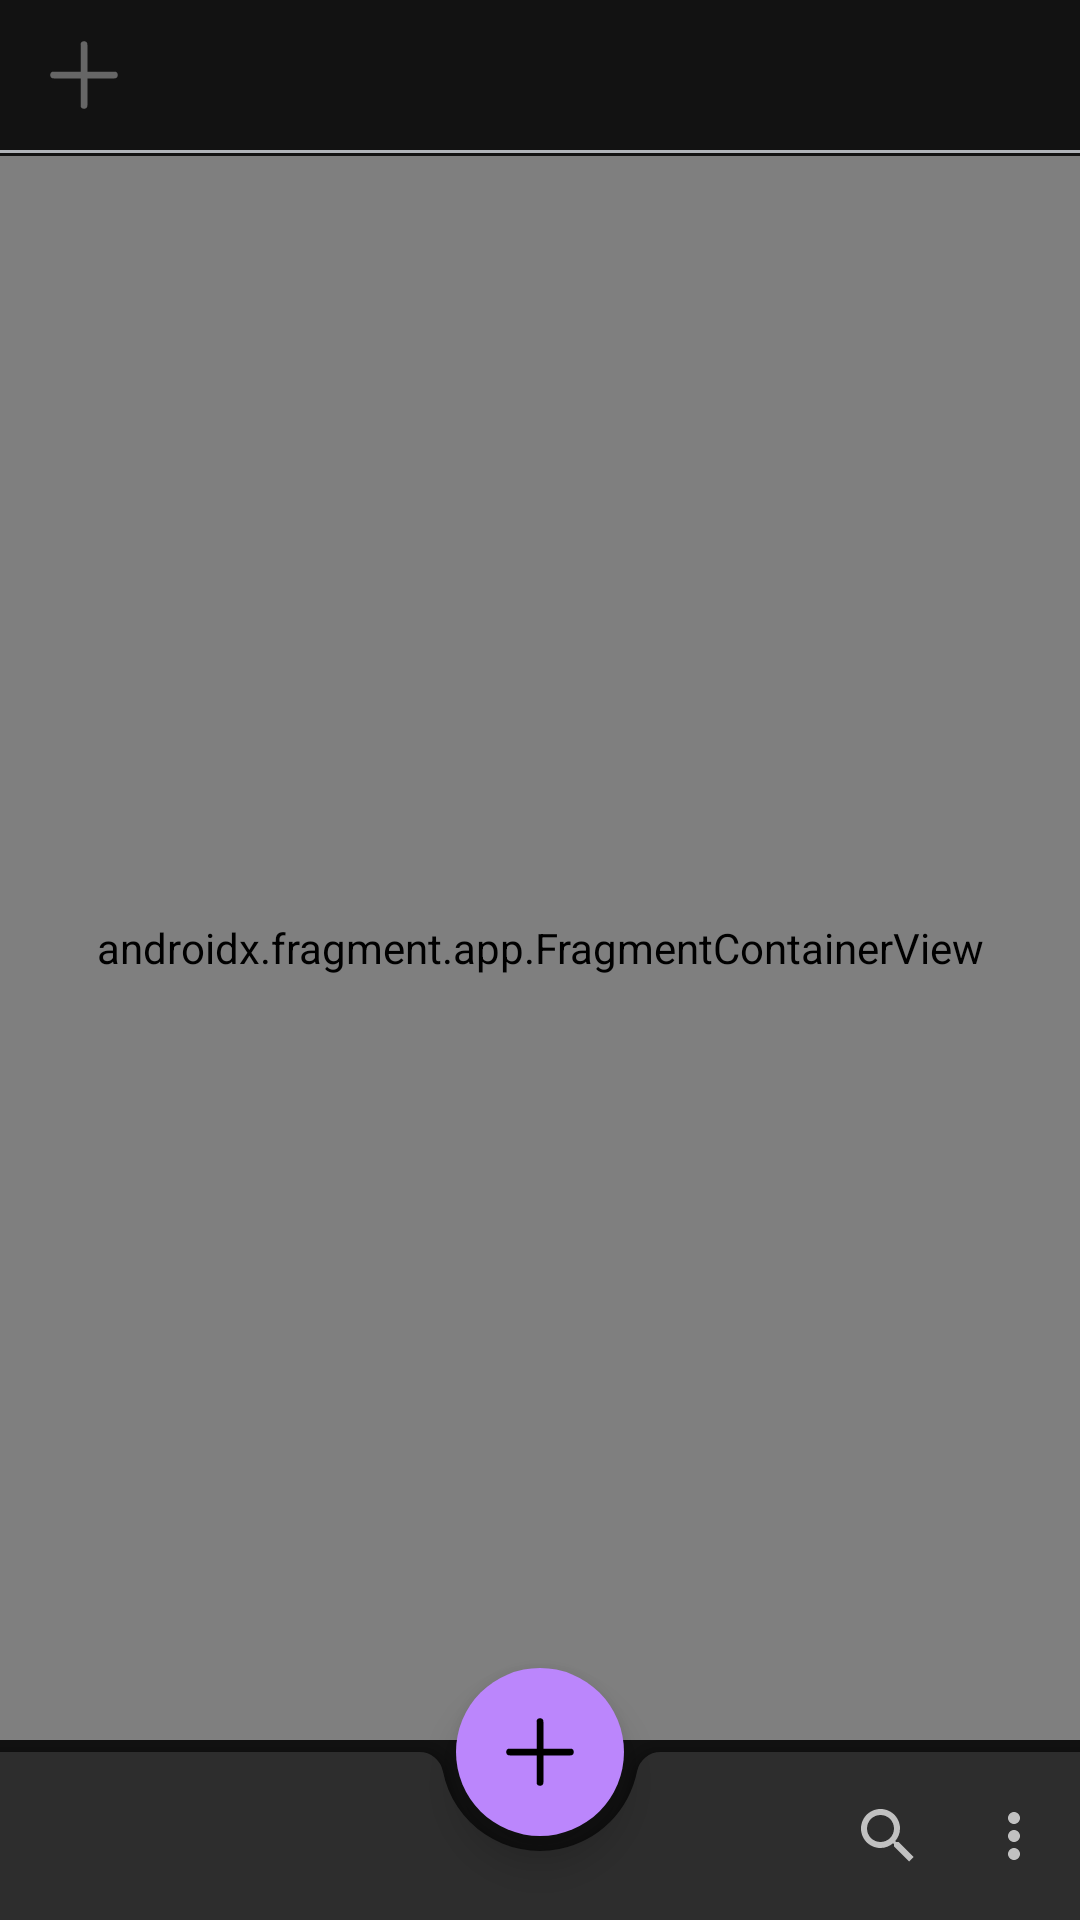

The Android layout XML behind this screen, and the referenced resources:
<!-- AndroidManifest.xml: application theme Theme.TodoEasy -->
<!-- res/layout/activity_main.xml -->
<?xml version="1.0" encoding="utf-8"?>
<androidx.coordinatorlayout.widget.CoordinatorLayout xmlns:android="http://schemas.android.com/apk/res/android"
    xmlns:app="http://schemas.android.com/apk/res-auto"
    xmlns:tools="http://schemas.android.com/tools"
    android:layout_width="match_parent"
    android:layout_height="match_parent"
    android:orientation="vertical"
    tools:context=".ui.activitys.MainActivity">

    <include
        android:id="@+id/category_filter"
        layout="@layout/layout_chip_category"
        android:layout_width="match_parent"
        android:layout_height="wrap_content" />

    <com.google.android.material.bottomappbar.BottomAppBar
        android:id="@+id/bottomAppBar"
        android:layout_width="match_parent"
        android:layout_height="wrap_content"
        android:layout_gravity="bottom"
        app:elevation="@dimen/card_category_start_end_margin"
        app:menu="@menu/menu_bottom_bar" />


    <com.google.android.material.floatingactionbutton.FloatingActionButton
        android:id="@+id/floatingButton_create_task"
        android:layout_width="wrap_content"
        android:layout_height="wrap_content"
        android:backgroundTint="@color/text_purple"
        app:borderWidth="0dp"
        app:elevation="@dimen/card_category_start_end_margin"
        app:layout_anchor="@id/bottomAppBar"
        app:srcCompat="@drawable/ic_add_fab" />

    <androidx.fragment.app.FragmentContainerView
        android:id="@+id/nav_host_fragment"
        android:name="androidx.navigation.fragment.NavHostFragment"
        android:layout_width="match_parent"
        android:layout_height="match_parent"
        android:layout_marginTop="@dimen/margin_top_tab"
        android:layout_marginBottom="@dimen/textView_width_medium_priority"
        app:defaultNavHost="true"
        app:navGraph="@navigation/nav_graph" />

</androidx.coordinatorlayout.widget.CoordinatorLayout>
<!-- res/layout/layout_chip_category.xml (included above) -->
<?xml version="1.0" encoding="utf-8"?>
<androidx.constraintlayout.widget.ConstraintLayout xmlns:android="http://schemas.android.com/apk/res/android"
    xmlns:app="http://schemas.android.com/apk/res-auto"
    android:layout_width="match_parent"
    android:layout_height="match_parent"
    android:background="@color/background">

    <ImageButton
        android:id="@+id/add_category"
        android:layout_width="wrap_content"
        android:layout_height="wrap_content"
        android:layout_marginStart="@dimen/margin_sixteen"
        android:layout_marginEnd="@dimen/card_category_start_end_margin"
        android:background="?android:selectableItemBackground"
        android:src="@drawable/ic_add_more_category"
        app:layout_constraintBottom_toBottomOf="@id/linear_layout"
        app:layout_constraintEnd_toStartOf="@id/linear_layout"
        app:layout_constraintStart_toStartOf="parent"
        app:layout_constraintTop_toTopOf="@id/linear_layout" />


    <androidx.appcompat.widget.LinearLayoutCompat
        android:id="@+id/linear_layout"
        android:layout_width="0dp"
        android:layout_height="wrap_content"
        android:orientation="horizontal"
        android:layout_marginStart="@dimen/card_category_start_end_margin"
        app:layout_constraintEnd_toEndOf="parent"
        app:layout_constraintStart_toEndOf="@id/add_category"
        app:layout_constraintTop_toTopOf="parent">

        <HorizontalScrollView
            android:id="@+id/horizontal_scroll"
            android:layout_width="match_parent"
            android:layout_height="wrap_content"
            android:scrollbars="none"
            app:layout_constraintEnd_toEndOf="parent"
            app:layout_constraintStart_toStartOf="parent"
            app:layout_constraintTop_toTopOf="parent">

            <com.google.android.material.chip.ChipGroup
                android:id="@+id/chipGroup_category"
                android:layout_width="match_parent"
                android:layout_height="50dp"
                app:singleSelection="true"
                app:singleLine="true">


            </com.google.android.material.chip.ChipGroup>
        </HorizontalScrollView>
    </androidx.appcompat.widget.LinearLayoutCompat>


    <View
        android:id="@+id/view_line_bottom"
        android:layout_width="match_parent"
        android:layout_height="@dimen/margin_top_search_icon"
        android:background="@color/text_secondary"
        app:layout_constraintEnd_toEndOf="parent"
        app:layout_constraintStart_toStartOf="parent"
        app:layout_constraintTop_toBottomOf="@id/linear_layout" />

</androidx.constraintlayout.widget.ConstraintLayout>
<!-- resources referenced by this layout -->
<resources>
  <color name="background">#121212</color>
  <color name="text_purple">#BB86FC</color>
  <color name="text_secondary">#B0B3B8</color>
  <dimen name="card_category_start_end_margin">8dp</dimen>
  <dimen name="margin_sixteen">16dp</dimen>
  <dimen name="margin_top_search_icon">1dp</dimen>
  <dimen name="margin_top_tab">52dp</dimen>
  <dimen name="textView_width_medium_priority">60dp</dimen>
  <!-- drawable ic_add_fab (drawable) -->
  <vector android:height="24dp" android:viewportHeight="16"
      android:viewportWidth="16" android:width="24dp" xmlns:android="http://schemas.android.com/apk/res/android">
      <path android:fillColor="#00000000"
          android:pathData="M14.75,8H1.25M8,1.25V14.75V1.25Z"
          android:strokeColor="@color/dark_background_primary" android:strokeLineCap="round"
          android:strokeLineJoin="round" android:strokeWidth="1.5"/>
  </vector>
  <!-- drawable ic_add_more_category (drawable) -->
  <vector android:height="24dp" android:viewportHeight="16"
      android:viewportWidth="16" android:width="24dp" xmlns:android="http://schemas.android.com/apk/res/android">
      <path android:fillColor="#00000000"
          android:pathData="M14.75,8H1.25M8,1.25V14.75V1.25Z"
          android:strokeColor="#666666" android:strokeLineCap="round"
          android:strokeLineJoin="round" android:strokeWidth="1.5"/>
  </vector>
  <color name="dark_background_primary">#18191A</color>
  <color name="primary">#BB86FC</color>
  <color name="primary_variant">#3700B3</color>
  <color name="secondary">#03DAC6</color>
  <color name="surface">#121212</color>
  <color name="error">#CF6679</color>
  <color name="onPrimary">#000000</color>
  <color name="onSecondary">#000000</color>
  <color name="onBackground">#FFFFFF</color>
  <color name="onSurface">#FFFFFF</color>
  <color name="onError">#FFFFFF</color>
  <color name="dark_card">#242526</color>
  <style name="CustomBottomSheetDialog" parent="@style/Theme.MaterialComponents.BottomSheetDialog">
          <item name="bottomSheetStyle">@style/CustomBottomSheet</item>
      </style>
  <style name="animationDialog">
          <item name="android:windowEnterAnimation">@android:anim/fade_in</item>
          <item name="android:windowExitAnimation">@android:anim/fade_out</item>
      </style>
  <style name="PopupMenu" parent="@android:style/Widget.PopupMenu">
          <item name="android:popupBackground">@drawable/popup_menu_background</item>
      </style>
  <style name="popupMenuCustom" parent="Widget.MaterialComponents.PopupMenu.ListPopupWindow">
          <item name="android:popupBackground">@drawable/popup_menu_background</item>
      </style>
  <style name="CustomBottomSheet" parent="Widget.MaterialComponents.BottomSheet">
          <item name="background">@color/dark_card</item>
          <item name="shapeAppearanceOverlay">@style/CustomShapeAppearanceBottomSheetDialog</item>
      </style>
  <!-- drawable popup_menu_background (drawable) -->
  <?xml version="1.0" encoding="utf-8"?>
  <shape xmlns:android="http://schemas.android.com/apk/res/android">
      <solid android:color="@color/dark_hover" />
  
      <corners
          android:bottomLeftRadius="8dp"
          android:bottomRightRadius="8dp"
          android:topLeftRadius="8dp"
          android:topRightRadius="8dp" />
  
      <padding
          android:bottom="8dp"
          android:top="8dp" />
  
  </shape>
  <style name="CustomShapeAppearanceBottomSheetDialog" parent="Widget.MaterialComponents.BottomSheet.Modal">
          <item name="cornerFamily">rounded</item>
          <item name="cornerSize">@dimen/size_card_icon</item>
          <item name="cornerSizeTopRight">16dp</item>
          <item name="cornerSizeTopLeft">16dp</item>
          <item name="cornerSizeBottomRight">0dp</item>
          <item name="cornerSizeBottomLeft">0dp</item>
          <item name="colorSurface">@color/dark_card</item>
          <item name="backgroundColor">@color/dark_card</item>
      </style>
  <color name="dark_hover">#3A3B3C</color>
  <dimen name="size_card_icon">24dp</dimen>
</resources>
